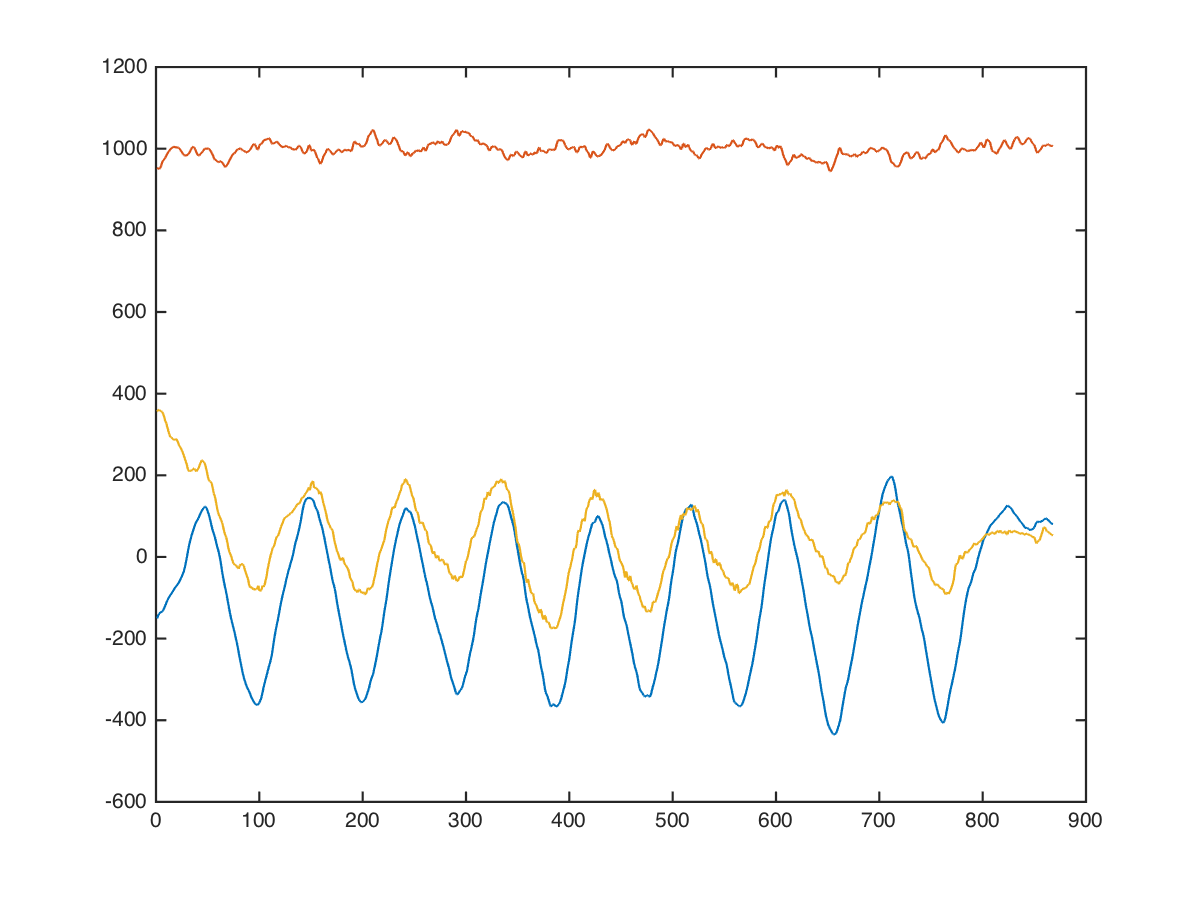

Source data for this figure (header and first rows):
back, deltoid-row, 48, 8, -184, 976, 312
back, deltoid-row, 48, 8, -238, 992, 126
back, deltoid-row, 48, 8, -225, 1045, 112
back, deltoid-row, 48, 8, -202, 1033, 254
back, deltoid-row, 48, 8, -207, 930, 322
back, deltoid-row, 48, 8, -187, 899, 307
back, deltoid-row, 48, 8, -212, 966, 381
back, deltoid-row, 48, 8, -243, 983, 378
back, deltoid-row, 48, 8, -275, 944, 509
back, deltoid-row, 48, 8, -306, 884, 295
back, deltoid-row, 48, 8, -299, 897, 437
back, deltoid-row, 48, 8, -253, 923, 407
back, deltoid-row, 48, 8, -216, 940, 426
back, deltoid-row, 48, 8, -190, 950, 399
back, deltoid-row, 48, 8, -190, 986, 281
back, deltoid-row, 48, 8, -198, 1006, 335
back, deltoid-row, 48, 8, -184, 997, 327
back, deltoid-row, 48, 8, -150, 1003, 283
back, deltoid-row, 48, 8, -146, 1018, 257
back, deltoid-row, 48, 8, -147, 989, 268
back, deltoid-row, 48, 8, -149, 958, 462
back, deltoid-row, 48, 8, -152, 947, 459
back, deltoid-row, 48, 8, -170, 966, 431
back, deltoid-row, 48, 8, -197, 975, 527
back, deltoid-row, 48, 8, -212, 980, 568
back, deltoid-row, 48, 8, -204, 992, 528
back, deltoid-row, 48, 8, -192, 977, 500
back, deltoid-row, 48, 8, -207, 934, 505
back, deltoid-row, 48, 8, -213, 922, 454
back, deltoid-row, 48, 8, -193, 968, 434
back, deltoid-row, 48, 8, -187, 961, 400
back, deltoid-row, 48, 8, -174, 904, 152
back, deltoid-row, 48, 8, -135, 904, 25
back, deltoid-row, 48, 8, -109, 907, 228
back, deltoid-row, 48, 8, -85, 925, 310
back, deltoid-row, 48, 8, -90, 976, 289
back, deltoid-row, 48, 8, -123, 1059, 486
back, deltoid-row, 48, 8, -141, 1153, 712
back, deltoid-row, 48, 8, -108, 1210, 707
back, deltoid-row, 48, 8, -105, 1134, 576
back, deltoid-row, 48, 8, -138, 986, 368
back, deltoid-row, 48, 8, -145, 842, 46
back, deltoid-row, 48, 8, -141, 728, -124
back, deltoid-row, 48, 8, -83, 812, -40
back, deltoid-row, 48, 8, -58, 832, 104
back, deltoid-row, 48, 8, -71, 826, 171
back, deltoid-row, 48, 8, -57, 787, 277
back, deltoid-row, 48, 8, 23, 903, 418
back, deltoid-row, 48, 8, 122, 990, 565
back, deltoid-row, 48, 8, 150, 956, 659
back, deltoid-row, 48, 8, 80, 841, 502
back, deltoid-row, 48, 8, 80, 911, 306
back, deltoid-row, 48, 8, 33, 1021, 149
back, deltoid-row, 48, 8, -75, 1123, 114
back, deltoid-row, 48, 8, -132, 1217, 306
back, deltoid-row, 48, 8, -114, 1326, 218
back, deltoid-row, 48, 8, -55, 1208, 87
back, deltoid-row, 48, 8, 29, 1108, 16
back, deltoid-row, 48, 8, 40, 1137, 49
back, deltoid-row, 48, 8, 7, 1131, 3
back, deltoid-row, 48, 8, 20, 1148, -41
... 857 more rows
